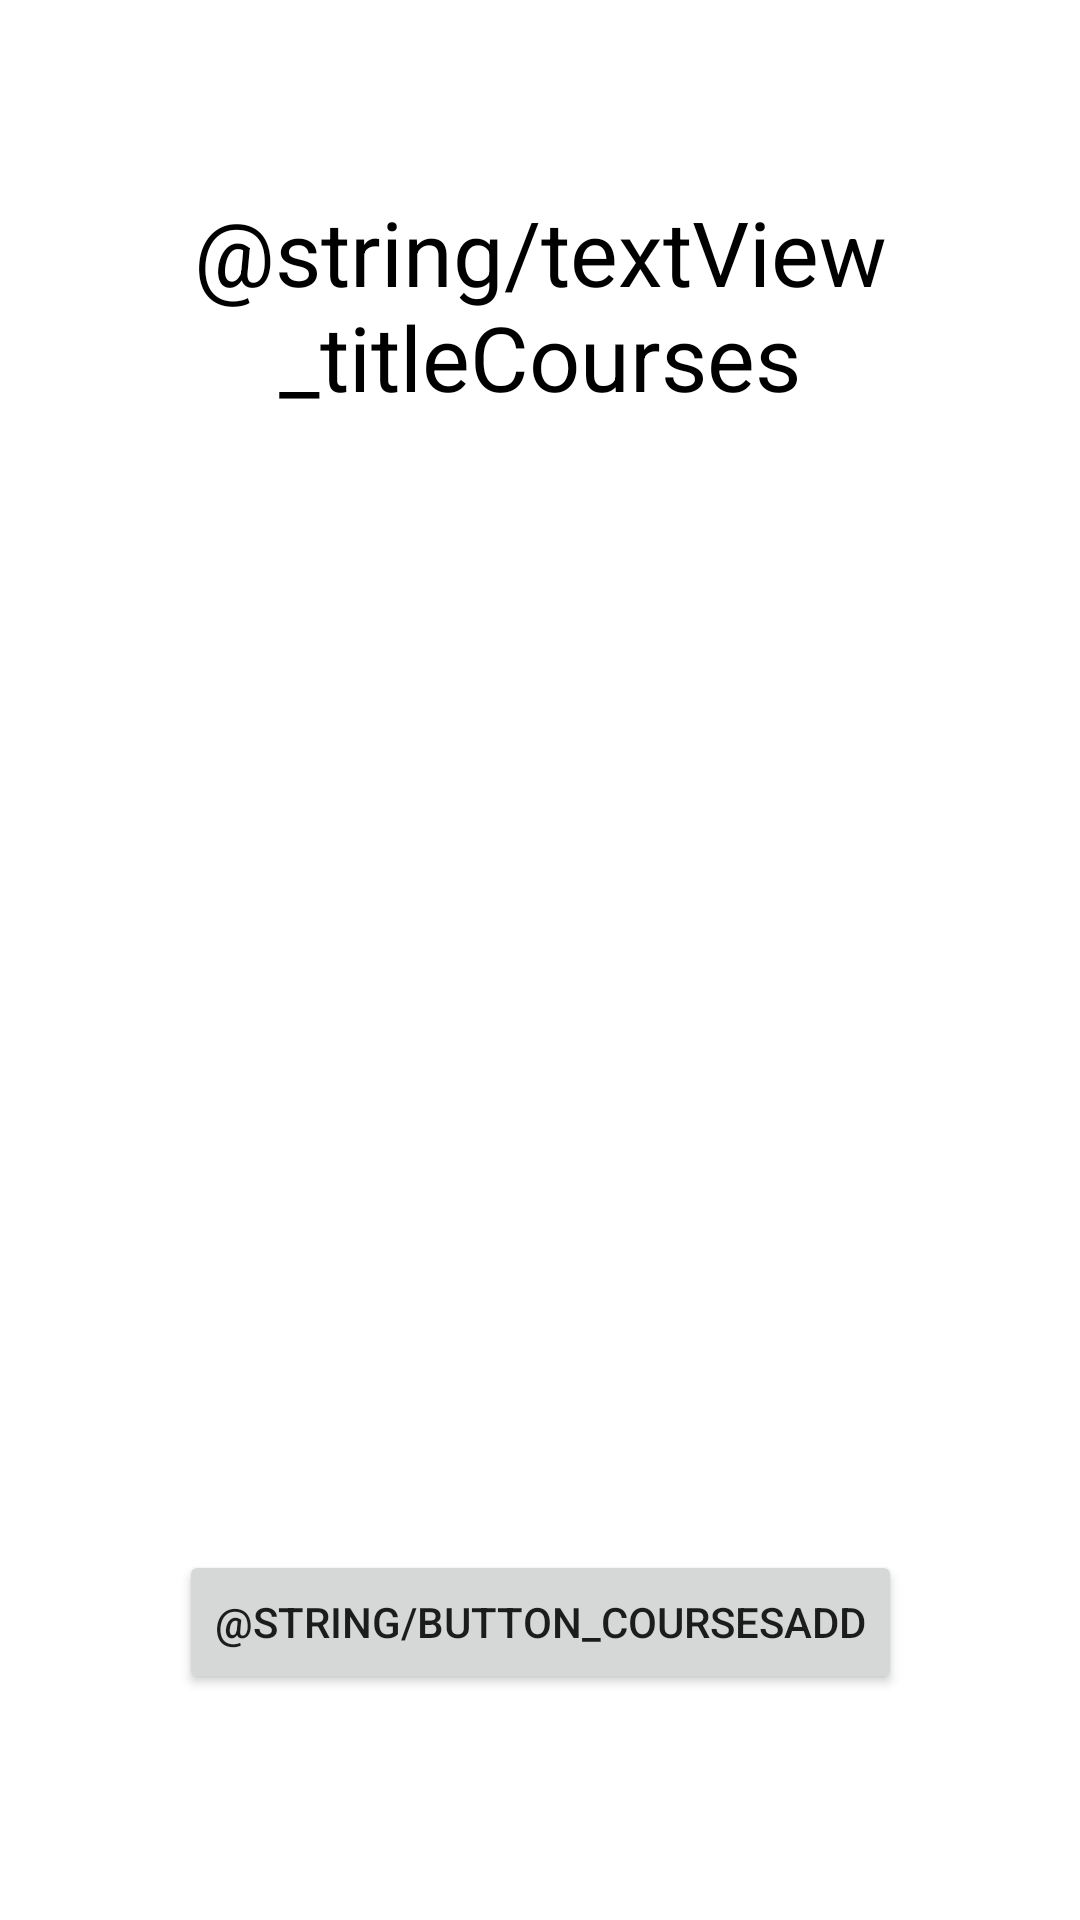

Here is an Android app screen rendered from its layout file. Give the layout XML and the strings, colors and styles it references.
<!-- AndroidManifest.xml: application theme Theme.PhoKimchiPower -->
<!-- res/layout/activity_courses.xml -->
<?xml version="1.0" encoding="utf-8"?>
<androidx.constraintlayout.widget.ConstraintLayout xmlns:android="http://schemas.android.com/apk/res/android"
    xmlns:app="http://schemas.android.com/apk/res-auto"
    xmlns:tools="http://schemas.android.com/tools"
    android:layout_width="match_parent"
    android:layout_height="match_parent"
    tools:context=".CoursesActivity">

    <TextView
        android:id="@+id/textView_titleCourses"
        android:layout_width="wrap_content"
        android:layout_height="wrap_content"
        android:gravity="center"
        android:text="@string/textView_titleCourses"
        android:textColor="#000000"
        android:textSize="30sp"
        app:layout_constraintBottom_toBottomOf="parent"
        app:layout_constraintEnd_toEndOf="parent"
        app:layout_constraintStart_toStartOf="parent"
        app:layout_constraintTop_toTopOf="parent"
        app:layout_constraintVertical_bias="0.113" />

    <Button
        android:id="@+id/button_coursesAdd"
        android:layout_width="wrap_content"
        android:layout_height="wrap_content"
        android:gravity="center"
        android:text="@string/button_coursesAdd"
        app:layout_constraintBottom_toBottomOf="parent"
        app:layout_constraintEnd_toEndOf="parent"
        app:layout_constraintStart_toStartOf="parent"
        app:layout_constraintTop_toTopOf="parent"
        app:layout_constraintVertical_bias="0.873" />

    <androidx.recyclerview.widget.RecyclerView
        android:layout_width="325dp"
        android:layout_height="332dp"
        app:layout_constraintBottom_toTopOf="@+id/button_coursesAdd"
        app:layout_constraintEnd_toEndOf="parent"
        app:layout_constraintStart_toStartOf="parent"
        app:layout_constraintTop_toBottomOf="@+id/textView_titleCourses" />
</androidx.constraintlayout.widget.ConstraintLayout>
<!-- resources referenced by this layout -->
<resources>
  <style name="Theme.PhoKimchiPower" parent="Theme.MaterialComponents.DayNight.NoActionBar">
          
          <item name="colorPrimary">@color/purple_500</item>
          <item name="colorPrimaryVariant">@color/purple_700</item>
          <item name="colorOnPrimary">@color/white</item>
          
          <item name="colorSecondary">@color/teal_200</item>
          <item name="colorSecondaryVariant">@color/teal_700</item>
          <item name="colorOnSecondary">@color/black</item>
          
          <item name="android:statusBarColor" tools:targetApi="l">?attr/colorPrimaryVariant</item>
          
      </style>
  <!-- not gathered from this repository: default colours our renderer supplied (Android Studio template values) -->
  <color name="purple_500">#FF6200EE</color>
  <color name="purple_700">#FF3700B3</color>
  <color name="teal_200">#FF03DAC5</color>
  <color name="teal_700">#FF018786</color>
  <color name="black">#FF000000</color>
  <color name="white">#FFFFFFFF</color>
</resources>
